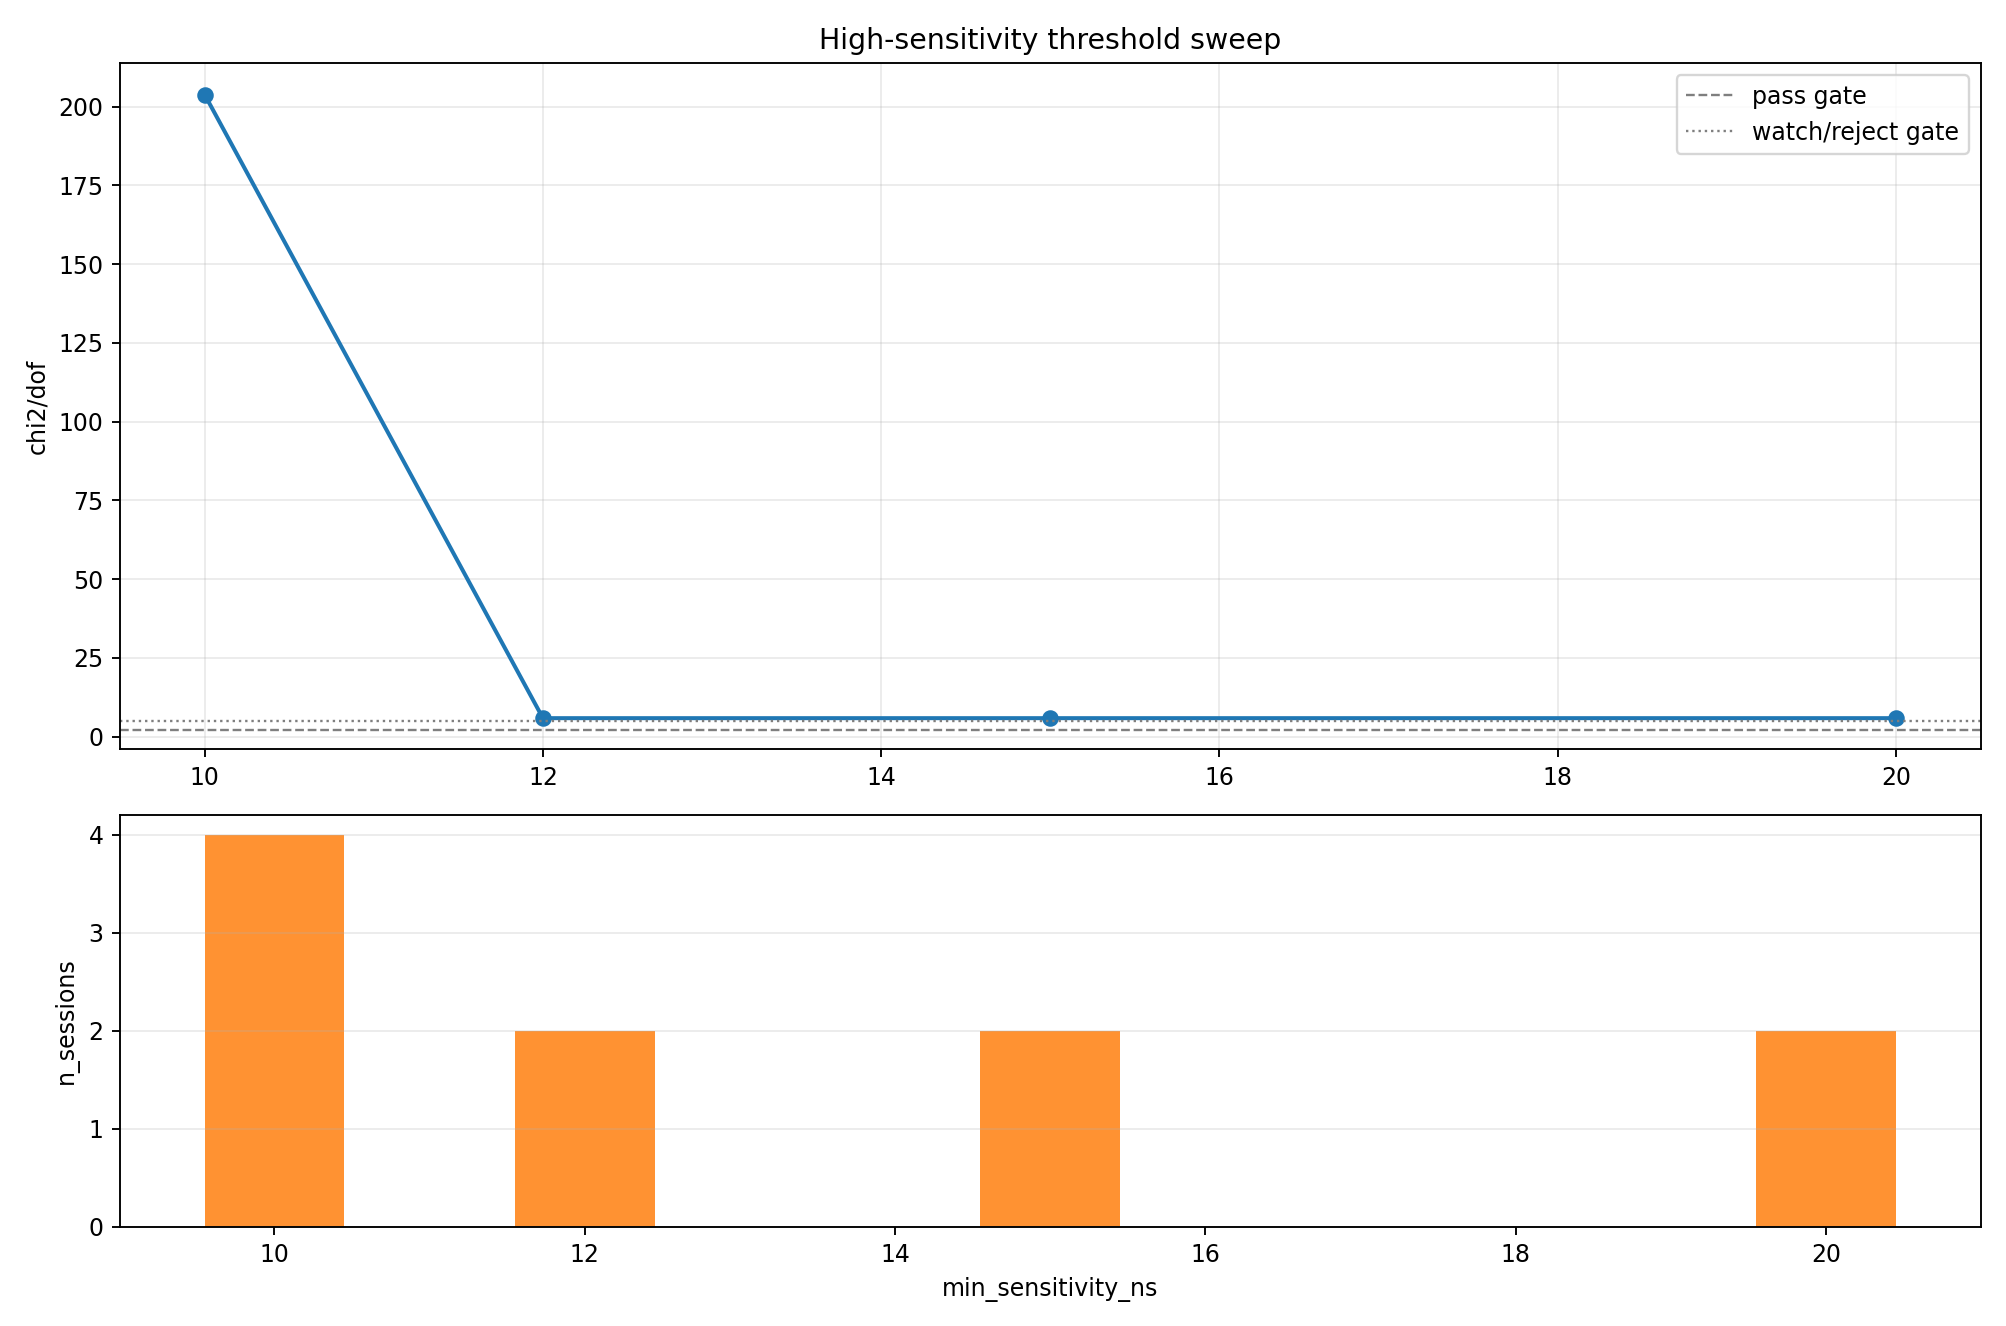

The file beside this chart, header and first rows:
threshold_ns, n_sessions, n_valid, beta_weighted_mean, beta_weighted_sigma, chi2, dof, chi2_dof, status, sessions
1.0000000000000000e+01, 4, 4, 1.4864439279721617e+00, 4.2929321577335436e-02, 6.1147522219474604e+02, 3.0000000000000000e+00, 2.0382507406491536e+02, reject, 17MAY01XA;18MAY01XA;20MAY06XA;20MAY04XA
1.2000000000000000e+01, 2, 2, 1.3181507919978337e+00, 4.3471383106150487e-02, 5.8455230665997497e+00, 1.0000000000000000e+00, 5.8455230665997497e+00, reject, 17MAY01XA;18MAY01XA
1.5000000000000000e+01, 2, 2, 1.3181507919978337e+00, 4.3471383106150487e-02, 5.8455230665997497e+00, 1.0000000000000000e+00, 5.8455230665997497e+00, reject, 17MAY01XA;18MAY01XA
2.0000000000000000e+01, 2, 2, 1.3181507919978337e+00, 4.3471383106150487e-02, 5.8455230665997497e+00, 1.0000000000000000e+00, 5.8455230665997497e+00, reject, 17MAY01XA;18MAY01XA
